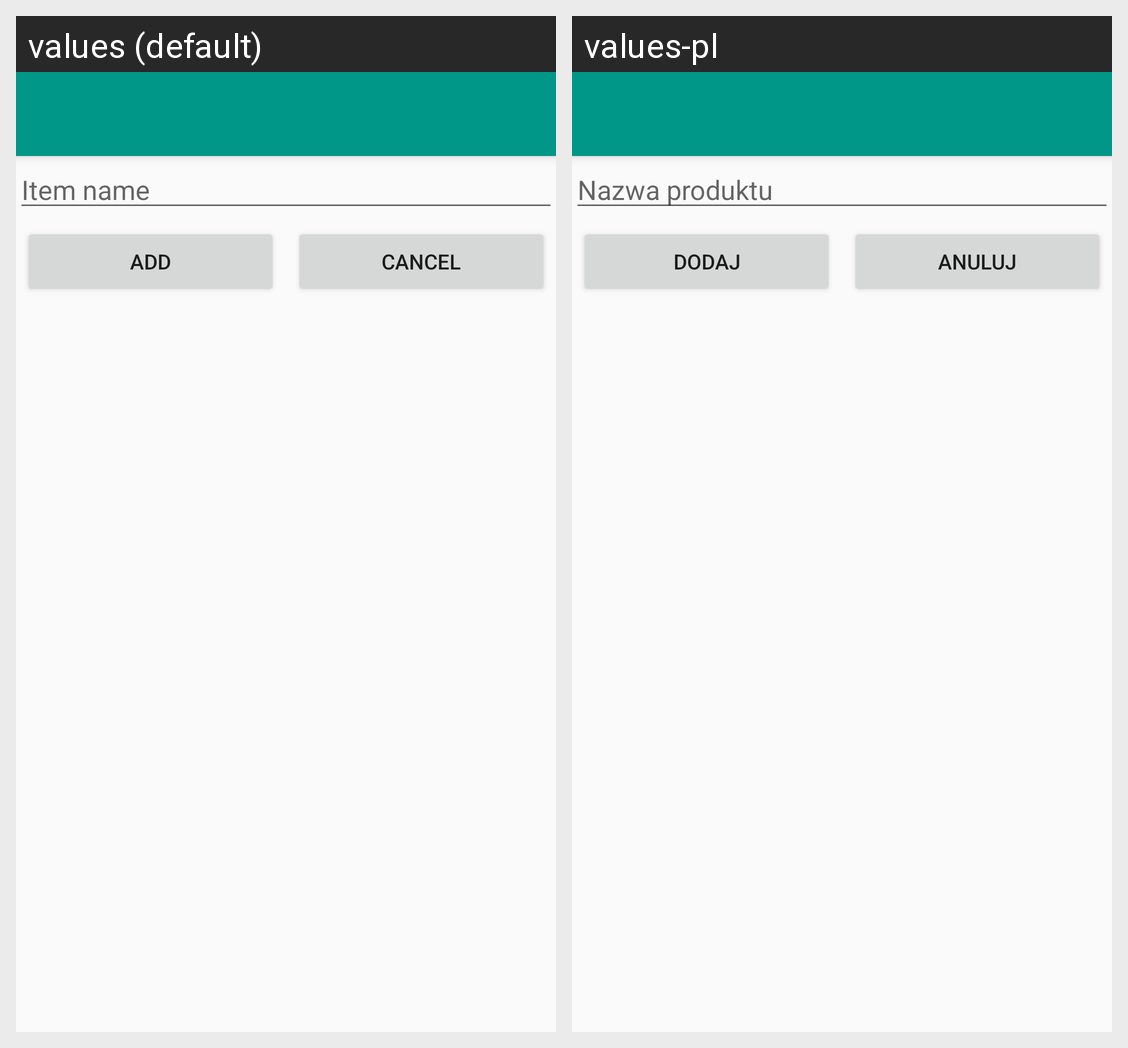

For this localized Android screen grid, give each drawn string resource with its value in every locale shown.
Android screen res/layout/activity_add_shopping_event.xml rendered under 2 locales, left to right: values (default), values-pl. Device: Nexus 5 (rendered at 1080×1920; each locale shown at half size, 540×960, under a caption strip naming it); theme AppTheme.
Strings drawn on this screen, with the default value and each locale's value (text and hints the layout hard-codes, and strings that could not be matched under every locale, appear in the picture but are not listed):

item_name
  values: Item name
  values-pl: Nazwa produktu

add_item_which_you_run_out_of
  values: Add
  values-pl: Dodaj

cancel
  values: Cancel
  values-pl: Anuluj
